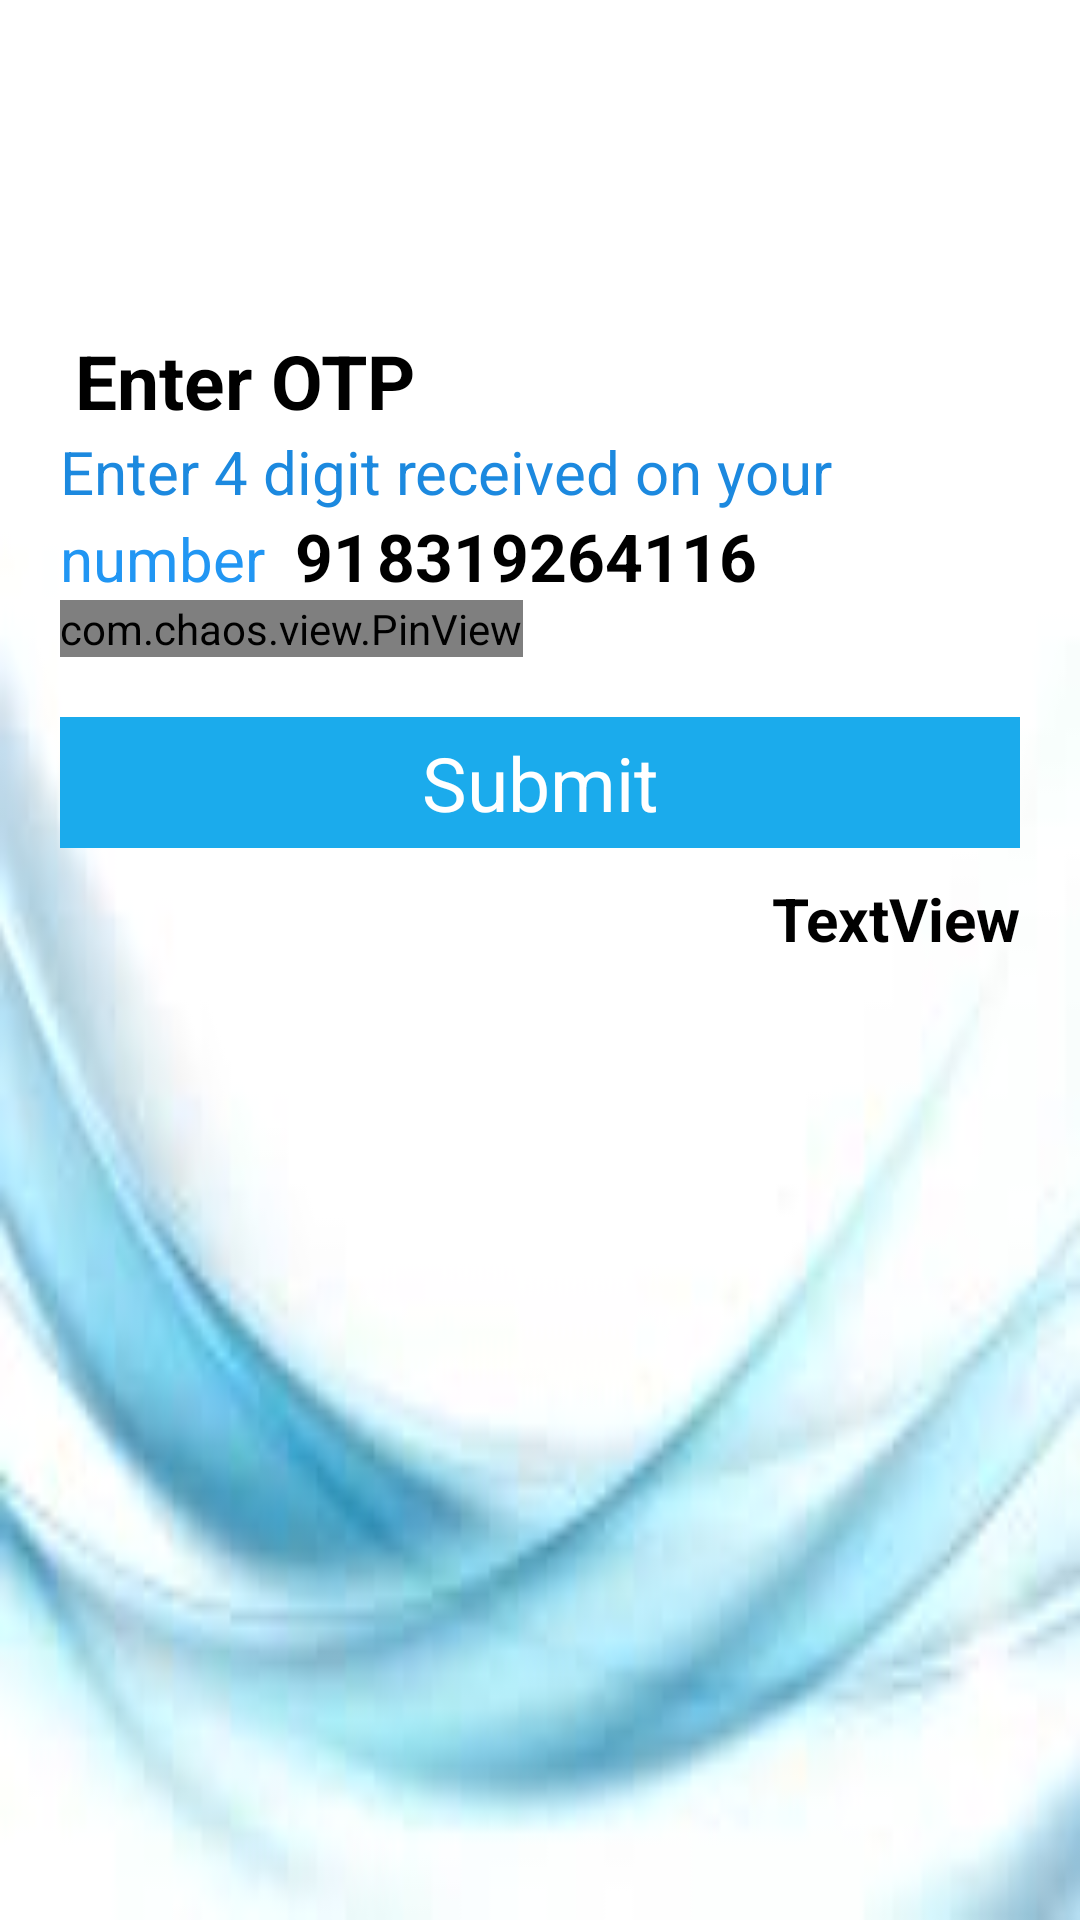

Android layout source for this screen:
<!-- AndroidManifest.xml: application theme Theme.Rahul -->
<!-- res/layout/activity_otp.xml -->
<?xml version="1.0" encoding="utf-8"?>
<LinearLayout
    xmlns:android="http://schemas.android.com/apk/res/android"
    xmlns:app="http://schemas.android.com/apk/res-auto"
    xmlns:tools="http://schemas.android.com/tools"
    android:layout_width="match_parent"
    android:layout_height="match_parent"
    android:orientation="vertical"
    android:background="@drawable/img_1"
    tools:context=".Activity.OtpActivity">

    <LinearLayout
        android:layout_width="match_parent"
        android:layout_height="wrap_content"
        android:layout_marginTop="30sp"
        android:orientation="vertical">

        <ImageView
            android:layout_width="50dp"
            android:layout_height="80dp"
            android:layout_marginStart="10dp"
            android:src="@drawable/ic_baseline_arrow_back_24">

        </ImageView>
        <TextView
            android:layout_width="match_parent"
            android:layout_height="wrap_content"
            android:text="Enter OTP"
            android:textColor="#000"
            android:textSize="25sp"
            android:textStyle="bold"
            android:layout_marginStart="25sp">

        </TextView>
        <TextView
            android:layout_width="match_parent"
            android:layout_height="wrap_content"
            android:text="Enter 4 digit received on your "
            android:textColor="#1C89DF"
            android:textSize="20sp"
            android:textStyle="normal"
            android:layout_marginStart="20sp">

        </TextView>


    </LinearLayout>
    <LinearLayout
        android:layout_width="match_parent"
        android:layout_height="wrap_content"
        android:orientation="horizontal">

        <TextView
            android:layout_width="wrap_content"
            android:layout_height="wrap_content"
            android:text="number"
            android:textColor="#2196F3"
            android:textSize="20sp"
            android:textStyle="normal"
            android:layout_marginStart="20sp">

        </TextView>
        <TextView
            android:layout_width="wrap_content"
            android:layout_height="wrap_content"
            android:text="91"
            android:textSize="22dp"
            android:textStyle="bold"
            android:id="@+id/txt1"
            android:layout_marginStart="10dp"
            android:textColor="#000">

        </TextView>


        <TextView
            android:layout_width="match_parent"
            android:layout_height="wrap_content"
            android:text="8319264116"
            android:textColor="#000"
            android:textSize="22sp"
            android:textStyle="bold"
            android:id="@+id/text"
            android:layout_marginStart="2sp">

        </TextView>
    </LinearLayout>
    <LinearLayout
        android:layout_width="match_parent"
        android:layout_height="wrap_content"
        android:layout_gravity="center"
        android:layout_marginHorizontal="20dp">

        <com.chaos.view.PinView
            android:id="@+id/firstPinView"
            style="@style/PinWidget.PinView"
            android:layout_width="wrap_content"
            android:layout_height="wrap_content"
            android:cursorVisible="true"
            android:hint="Hint."
            android:inputType="number"
            android:textSize="18sp"
            android:textStyle="bold"
            app:cursorWidth="2dp"
            app:hideLineWhenFilled="false"
            app:itemCount="4"
            app:itemHeight="48dp"
            app:itemRadius="4dp"
            app:itemSpacing="8dp"
            app:itemWidth="48dp"
            app:lineWidth="2dp"
            app:viewType="rectangle" >

    </com.chaos.view.PinView>
    </LinearLayout>

    <LinearLayout
        android:layout_width="match_parent"
        android:layout_height="wrap_content"
        android:layout_marginTop="20dp"
        android:background="#1BABEC"
        android:layout_marginHorizontal="20dp">
        <TextView
            android:layout_width="match_parent"
            android:layout_height="wrap_content"
            android:text="Submit"
            android:id="@+id/submit"
            android:textColor="#fff"
            android:textSize="25sp"
            android:padding="5dp"
            android:gravity="center">

        </TextView>

    </LinearLayout>
    <LinearLayout
        android:layout_width="match_parent"
        android:layout_height="wrap_content"
        android:layout_marginTop="10dp"
        android:layout_marginHorizontal="20dp">

        <TextView
            android:layout_width="wrap_content"
            android:layout_height="wrap_content"
            android:text="RESEND OTP"
            android:textColor="#000"
            android:textSize="20dp"
            android:id="@+id/resend"
            android:gravity="end"
            android:visibility="invisible"
            android:textStyle="bold">

        </TextView>

        <TextView
            android:layout_width="match_parent"
            android:layout_height="wrap_content"
            android:text="TextView"
            android:textColor="#000"
            android:layout_gravity="end"
            android:gravity="end"
            android:textSize="20dp"
            android:id="@+id/Timer"
            android:textStyle="bold">

        </TextView>




    </LinearLayout>

</LinearLayout>
<!-- resources referenced by this layout -->
<resources>
  <!-- drawable img_1: png bitmap (drawable, 15558 bytes) -->
  <style name="Theme.Rahul" parent="Theme.MaterialComponents.DayNight.NoActionBar">
          
          <item name="colorPrimary">@color/purple_500</item>
          <item name="colorPrimaryVariant">@color/purple_700</item>
          <item name="colorOnPrimary">@color/white</item>
          
          <item name="colorSecondary">@color/teal_200</item>
          <item name="colorSecondaryVariant">@color/teal_700</item>
          <item name="colorOnSecondary">@color/black</item>
          
          <item name="android:statusBarColor" tools:targetApi="l">?attr/colorPrimaryVariant</item>
          
      </style>
  <!-- not gathered from this repository: default colours our renderer supplied (Android Studio template values) -->
  <color name="purple_500">#FF6200EE</color>
  <color name="purple_700">#FF3700B3</color>
  <color name="teal_200">#FF03DAC5</color>
  <color name="teal_700">#FF018786</color>
  <color name="black">#FF000000</color>
  <color name="white">#FFFFFFFF</color>
</resources>
